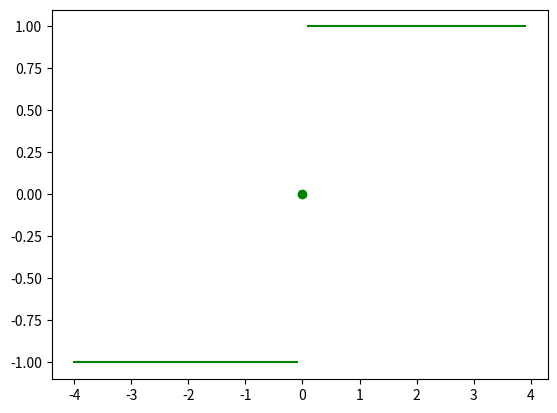

Reproduce this figure in Python.
# -*- coding: utf-8 -*-
"""
Created on Mon Sep 19 19:59:18 2022

@author: Lisandro
"""

# =============================================================================
# 8.Implemente la función signo y grafiquela en el intervalo [-4, 4]. 
# =============================================================================
import matplotlib.pyplot as plt
import numpy as np

x1 = np.arange(-4, 0, .1)
x2 = 0
x3 = np.arange(np.diff(x1)[0], 4, .1)

plt.plot(x1, np.sign(x1), "g")
plt.plot(x2, np.sign(x2), "go")
plt.plot(x3, np.sign(x3), "g")
plt.show()